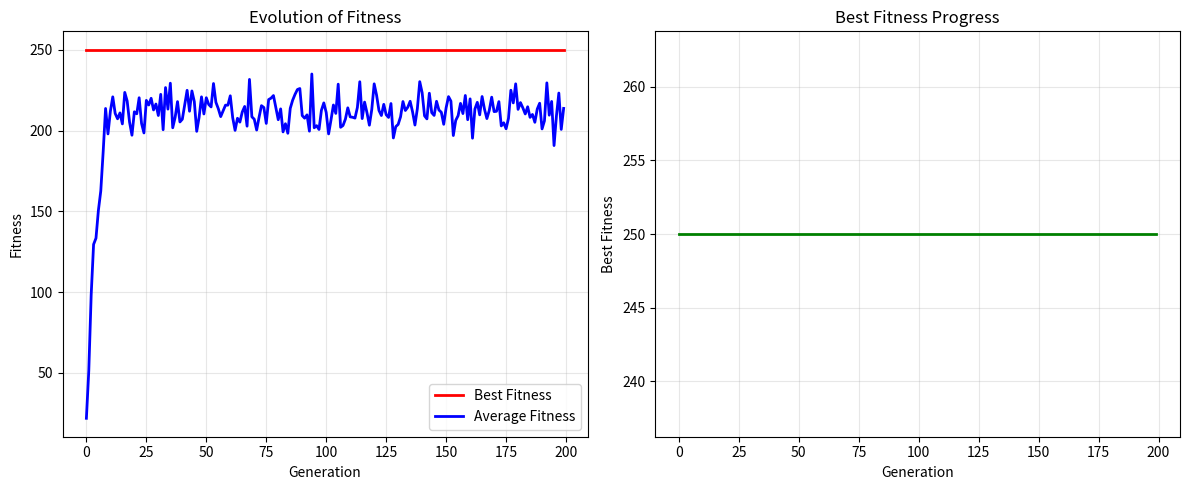

The matplotlib source for this figure:
import random
import numpy as np
import matplotlib.pyplot as plt
from typing import List, Tuple, Dict

class KnapsackGA:
    def __init__(self, items: List[Tuple[int, int]], capacity: int, 
                 population_size: int = 100, generations: int = 200,
                 mutation_rate: float = 0.01, crossover_rate: float = 0.8):
        """
        Initialize Genetic Algorithm for 0/1 Knapsack Problem
        
        Args:
            items: List of (weight, value) tuples
            capacity: Maximum weight capacity of knapsack
            population_size: Size of population in each generation
            generations: Number of generations to evolve
            mutation_rate: Probability of mutation for each gene
            crossover_rate: Probability of crossover between parents
        """
        self.items = items
        self.capacity = capacity
        self.population_size = population_size
        self.generations = generations
        self.mutation_rate = mutation_rate
        self.crossover_rate = crossover_rate
        self.num_items = len(items)
        
        # Track evolution statistics
        self.best_fitness_history = []
        self.avg_fitness_history = []
        self.best_solution = None
        self.best_fitness = 0
    
    def create_individual(self) -> List[int]:
        """Create a random individual (chromosome) as binary list"""
        return [random.randint(0, 1) for _ in range(self.num_items)]
    
    def create_population(self) -> List[List[int]]:
        """Create initial population of random individuals"""
        return [self.create_individual() for _ in range(self.population_size)]
    
    def calculate_fitness(self, individual: List[int]) -> float:
        """
        Calculate fitness of an individual
        Returns 0 if weight exceeds capacity, otherwise returns total value
        """
        total_weight = sum(individual[i] * self.items[i][0] for i in range(self.num_items))
        total_value = sum(individual[i] * self.items[i][1] for i in range(self.num_items))
        
        # Penalty for exceeding capacity
        if total_weight > self.capacity:
            return 0
        
        return total_value
    
    def tournament_selection(self, population: List[List[int]], tournament_size: int = 3) -> List[int]:
        """Select parent using tournament selection"""
        tournament = random.sample(population, tournament_size)
        return max(tournament, key=self.calculate_fitness)
    
    def crossover(self, parent1: List[int], parent2: List[int]) -> Tuple[List[int], List[int]]:
        """Single-point crossover between two parents"""
        if random.random() > self.crossover_rate:
            return parent1[:], parent2[:]
        
        crossover_point = random.randint(1, self.num_items - 1)
        
        child1 = parent1[:crossover_point] + parent2[crossover_point:]
        child2 = parent2[:crossover_point] + parent1[crossover_point:]
        
        return child1, child2
    
    def mutate(self, individual: List[int]) -> List[int]:
        """Bit-flip mutation"""
        mutated = individual[:]
        for i in range(self.num_items):
            if random.random() < self.mutation_rate:
                mutated[i] = 1 - mutated[i]  # Flip bit
        return mutated
    
    def evolve(self) -> Dict:
        """Main evolution loop"""
        population = self.create_population()
        
        for generation in range(self.generations):
            # Calculate fitness for all individuals
            fitness_scores = [self.calculate_fitness(ind) for ind in population]
            
            # Track statistics
            best_gen_fitness = max(fitness_scores)
            avg_gen_fitness = sum(fitness_scores) / len(fitness_scores)
            
            self.best_fitness_history.append(best_gen_fitness)
            self.avg_fitness_history.append(avg_gen_fitness)
            
            # Update best solution
            if best_gen_fitness > self.best_fitness:
                self.best_fitness = best_gen_fitness
                best_idx = fitness_scores.index(best_gen_fitness)
                self.best_solution = population[best_idx][:]
            
            # Create new population
            new_population = []
            
            # Elitism: Keep best individual
            best_idx = fitness_scores.index(max(fitness_scores))
            new_population.append(population[best_idx][:])
            
            # Generate rest of population
            while len(new_population) < self.population_size:
                parent1 = self.tournament_selection(population)
                parent2 = self.tournament_selection(population)
                
                child1, child2 = self.crossover(parent1, parent2)
                
                child1 = self.mutate(child1)
                child2 = self.mutate(child2)
                
                new_population.extend([child1, child2])
            
            # Ensure population size is exact
            population = new_population[:self.population_size]
            
            # Print progress
            if generation % 20 == 0 or generation == self.generations - 1:
                print(f"Generation {generation}: Best Fitness = {best_gen_fitness}, Avg Fitness = {avg_gen_fitness:.2f}")
        
        return self.get_solution_details()
    
    def get_solution_details(self) -> Dict:
        """Get detailed information about the best solution"""
        if self.best_solution is None:
            return {}
        
        selected_items = []
        total_weight = 0
        total_value = 0
        
        for i, selected in enumerate(self.best_solution):
            if selected:
                weight, value = self.items[i]
                selected_items.append({
                    'item': i + 1,
                    'weight': weight,
                    'value': value,
                    'value_density': value / weight
                })
                total_weight += weight
                total_value += value
        
        return {
            'solution': self.best_solution,
            'selected_items': selected_items,
            'total_weight': total_weight,
            'total_value': total_value,
            'capacity_used': total_weight / self.capacity * 100,
            'num_items_selected': len(selected_items)
        }
    
    def plot_evolution(self):
        """Plot the evolution of fitness over generations"""
        plt.figure(figsize=(12, 5))
        
        plt.subplot(1, 2, 1)
        plt.plot(self.best_fitness_history, 'r-', label='Best Fitness', linewidth=2)
        plt.plot(self.avg_fitness_history, 'b-', label='Average Fitness', linewidth=2)
        plt.xlabel('Generation')
        plt.ylabel('Fitness')
        plt.title('Evolution of Fitness')
        plt.legend()
        plt.grid(True, alpha=0.3)
        
        plt.subplot(1, 2, 2)
        plt.plot(self.best_fitness_history, 'g-', linewidth=2)
        plt.xlabel('Generation')
        plt.ylabel('Best Fitness')
        plt.title('Best Fitness Progress')
        plt.grid(True, alpha=0.3)
        
        plt.tight_layout()
        plt.show()

def dynamic_programming_solution(items: List[Tuple[int, int]], capacity: int) -> int:
    """Optimal solution using Dynamic Programming for comparison"""
    n = len(items)
    dp = [[0 for _ in range(capacity + 1)] for _ in range(n + 1)]
    
    for i in range(1, n + 1):
        weight, value = items[i-1]
        for w in range(capacity + 1):
            if weight <= w:
                dp[i][w] = max(dp[i-1][w], dp[i-1][w-weight] + value)
            else:
                dp[i][w] = dp[i-1][w]
    
    return dp[n][capacity]

# Example usage and testing
if __name__ == "__main__":
    # Example problem: Classical knapsack items (weight, value)
    items = [
        (10, 60),   # Item 1
        (20, 100),  # Item 2
        (30, 120),  # Item 3
        (5, 30),    # Item 4
        (15, 75),   # Item 5
        (25, 90),   # Item 6
        (12, 45),   # Item 7
        (8, 40),    # Item 8
        (18, 85),   # Item 9
        (22, 110)   # Item 10
    ]
    
    capacity = 50
    
    print("="*60)
    print("0/1 KNAPSACK PROBLEM - GENETIC ALGORITHM SOLUTION")
    print("="*60)
    print(f"Knapsack Capacity: {capacity}")
    print(f"Number of Items: {len(items)}")
    print("\nItems (Weight, Value):")
    for i, (w, v) in enumerate(items, 1):
        print(f"Item {i}: Weight={w}, Value={v}, Density={v/w:.2f}")
    
    # Solve using Genetic Algorithm
    print("\n" + "="*40)
    print("GENETIC ALGORITHM SOLUTION")
    print("="*40)
    
    ga = KnapsackGA(
        items=items,
        capacity=capacity,
        population_size=100,
        generations=200,
        mutation_rate=0.02,
        crossover_rate=0.8
    )
    
    solution = ga.evolve()
    
    print(f"\nBest Solution Found:")
    print(f"Total Value: {solution['total_value']}")
    print(f"Total Weight: {solution['total_weight']}/{capacity}")
    print(f"Capacity Used: {solution['capacity_used']:.1f}%")
    print(f"Items Selected: {solution['num_items_selected']}")
    
    print(f"\nSelected Items:")
    for item in solution['selected_items']:
        print(f"Item {item['item']}: Weight={item['weight']}, Value={item['value']}, Density={item['value_density']:.2f}")
    
    # Compare with optimal solution
    optimal_value = dynamic_programming_solution(items, capacity)
    print(f"\nOptimal Solution (Dynamic Programming): {optimal_value}")
    print(f"GA Solution Quality: {solution['total_value']/optimal_value*100:.1f}% of optimal")
    
    # Plot evolution
    ga.plot_evolution()
    
    # Test with different parameters
    print("\n" + "="*40)
    print("PARAMETER SENSITIVITY ANALYSIS")
    print("="*40)
    
    configs = [
        {"population_size": 50, "generations": 100, "mutation_rate": 0.01},
        {"population_size": 100, "generations": 200, "mutation_rate": 0.02},
        {"population_size": 200, "generations": 300, "mutation_rate": 0.03}
    ]
    
    for i, config in enumerate(configs, 1):
        print(f"\nConfiguration {i}: {config}")
        ga_test = KnapsackGA(items=items, capacity=capacity, **config)
        result = ga_test.evolve()
        quality = result['total_value'] / optimal_value * 100
        print(f"Result: Value={result['total_value']}, Quality={quality:.1f}%")